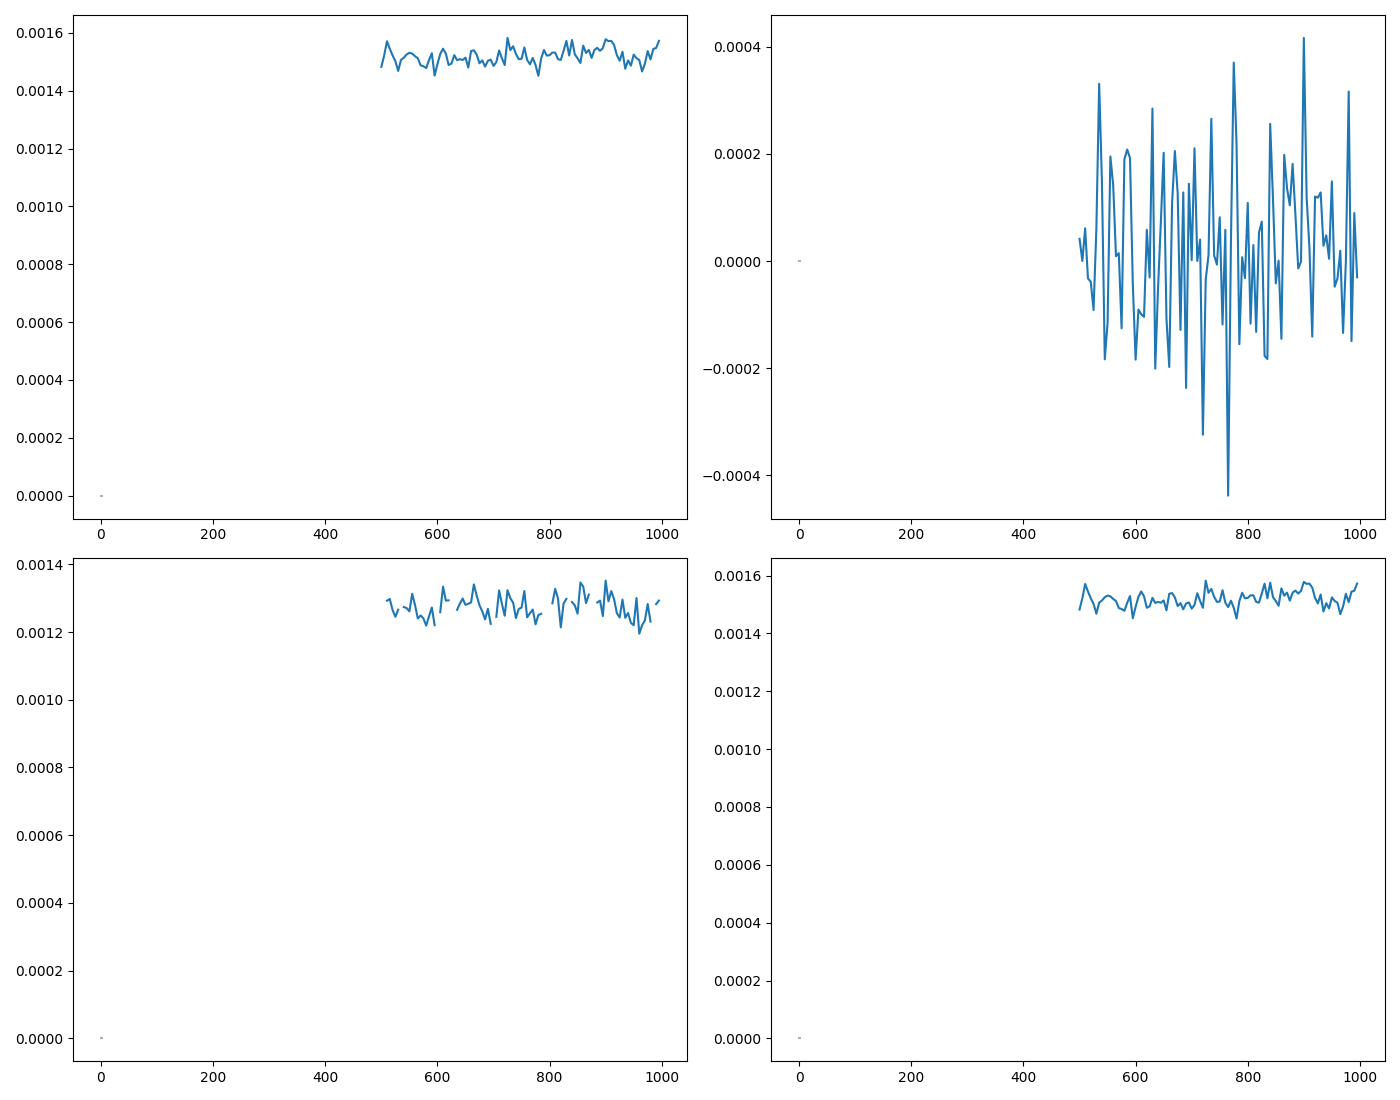

Source data for this figure (header and first rows):
WL, DC, DC_std, AC, AC_std, CD, CD_std, I_L, I_L_std, I_R, I_R_std, gabs, gabs_std, m_ellip, m_ellip_std, ellip, ellip_std
500.0, 0.001244, 0.0, 4.146208032304794e-05, 0.001853, 0.001482, 0.0, 0.001482, 0.0, 0.001482, 0.0, 0.001482, 0.0, 0.001482, 0.0, 0.001482, 0.0
505.0, , 0.0, 4.2786430597018866e-08, 0.001903, 0.001521, 0.0, 0.001521, 0.0, 0.001521, 0.0, 0.001521, 0.0, 0.001521, 0.0, 0.001521, 0.0
510.0, 0.001292, 0.0, 6.094796463738638e-05, 0.001963, 0.001571, 0.0, 0.001571, 0.0, 0.001571, 0.0, 0.001571, 0.0, 0.001571, 0.0, 0.001571, 0.0
515.0, 0.001298, 0.0, -3.241654874975918e-05, 0.001932, 0.001545, 0.0, 0.001545, 0.0, 0.001545, 0.0, 0.001545, 0.0, 0.001545, 0.0, 0.001545, 0.0
520.0, 0.001265, 0.0, -3.875938766047133e-05, 0.001903, 0.001522, 0.0, 0.001522, 0.0, 0.001522, 0.0, 0.001522, 0.0, 0.001522, 0.0, 0.001522, 0.0
525.0, 0.001245, 0.0, -9.143748083646992e-05, 0.001877, 0.001502, 0.0, 0.001502, 0.0, 0.001502, 0.0, 0.001502, 0.0, 0.001502, 0.0, 0.001502, 0.0
530.0, 0.001266, 0.0, 5.9244377124514204e-05, 0.001831, 0.001468, 0.0, 0.001468, 0.0, 0.001468, 0.0, 0.001468, 0.0, 0.001468, 0.0, 0.001468, 0.0
535.0, , 0.0, 0.0003307, 0.001854, 0.001506, 0.0, 0.001506, 0.0, 0.001506, 0.0, 0.001506, 0.0, 0.001506, 0.0, 0.001506, 0.0
540.0, 0.001274, 0.0, 0.0001446, 0.001887, 0.001514, 0.0, 0.001514, 0.0, 0.001514, 0.0, 0.001514, 0.0, 0.001514, 0.0, 0.001514, 0.0
545.0, 0.001271, 0.0, -0.0001835, 0.001898, 0.001525, 0.0, 0.001525, 0.0, 0.001525, 0.0, 0.001525, 0.0, 0.001525, 0.0, 0.001525, 0.0
550.0, 0.001261, 0.0, -0.0001157, 0.001911, 0.001531, 0.0, 0.001531, 0.0, 0.001531, 0.0, 0.001531, 0.0, 0.001531, 0.0, 0.001531, 0.0
555.0, 0.001313, 0.0, 0.0001951, 0.0019, 0.001528, 0.0, 0.001528, 0.0, 0.001528, 0.0, 0.001528, 0.0, 0.001528, 0.0, 0.001528, 0.0
560.0, 0.00128, 0.0, 0.0001416, 0.001895, 0.001519, 0.0, 0.001519, 0.0, 0.001519, 0.0, 0.001519, 0.0, 0.001519, 0.0, 0.001519, 0.0
565.0, 0.00124, 0.0, 8.829317264659275e-06, 0.001891, 0.001512, 0.0, 0.001512, 0.0, 0.001512, 0.0, 0.001512, 0.0, 0.001512, 0.0, 0.001512, 0.0
570.0, 0.001249, 0.0, 1.4684295357379964e-05, 0.00186, 0.001488, 0.0, 0.001488, 0.0, 0.001488, 0.0, 0.001488, 0.0, 0.001488, 0.0, 0.001488, 0.0
575.0, 0.00124, 0.0, -0.0001256, 0.001852, 0.001484, 0.0, 0.001484, 0.0, 0.001484, 0.0, 0.001484, 0.0, 0.001484, 0.0, 0.001484, 0.0
580.0, 0.001219, 0.0, 0.0001897, 0.001839, 0.001478, 0.0, 0.001478, 0.0, 0.001478, 0.0, 0.001478, 0.0, 0.001478, 0.0, 0.001478, 0.0
585.0, 0.001246, 0.0, 0.0002081, 0.001872, 0.001506, 0.0, 0.001506, 0.0, 0.001506, 0.0, 0.001506, 0.0, 0.001506, 0.0, 0.001506, 0.0
590.0, 0.001272, 0.0, 0.0001921, 0.001901, 0.001529, 0.0, 0.001529, 0.0, 0.001529, 0.0, 0.001529, 0.0, 0.001529, 0.0, 0.001529, 0.0
595.0, 0.00122, 0.0, -4.379846431708282e-05, 0.001816, 0.001452, 0.0, 0.001452, 0.0, 0.001452, 0.0, 0.001452, 0.0, 0.001452, 0.0, 0.001452, 0.0
600.0, , 0.0, -0.000184, 0.001857, 0.001492, 0.0, 0.001492, 0.0, 0.001492, 0.0, 0.001492, 0.0, 0.001492, 0.0, 0.001492, 0.0
605.0, 0.001259, 0.0, -9.054984470263651e-05, 0.001907, 0.001527, 0.0, 0.001527, 0.0, 0.001527, 0.0, 0.001527, 0.0, 0.001527, 0.0, 0.001527, 0.0
610.0, 0.001334, 0.0, -9.941905474972918e-05, 0.001929, 0.001545, 0.0, 0.001545, 0.0, 0.001545, 0.0, 0.001545, 0.0, 0.001545, 0.0, 0.001545, 0.0
615.0, 0.001293, 0.0, -0.0001042, 0.001906, 0.001528, 0.0, 0.001528, 0.0, 0.001528, 0.0, 0.001528, 0.0, 0.001528, 0.0, 0.001528, 0.0
620.0, 0.001294, 0.0, 5.8166588989730494e-05, 0.001861, 0.001489, 0.0, 0.001489, 0.0, 0.001489, 0.0, 0.001489, 0.0, 0.001489, 0.0, 0.001489, 0.0
625.0, , 0.0, -3.0846371874504764e-05, 0.001867, 0.001493, 0.0, 0.001493, 0.0, 0.001493, 0.0, 0.001493, 0.0, 0.001493, 0.0, 0.001493, 0.0
630.0, , 0.0, 0.0002843, 0.001884, 0.001523, 0.0, 0.001523, 0.0, 0.001523, 0.0, 0.001523, 0.0, 0.001523, 0.0, 0.001523, 0.0
635.0, 0.001266, 0.0, -0.0002008, 0.001872, 0.001505, 0.0, 0.001505, 0.0, 0.001505, 0.0, 0.001505, 0.0, 0.001505, 0.0, 0.001505, 0.0
640.0, 0.001284, 0.0, -5.051657144718265e-05, 0.001887, 0.001509, 0.0, 0.001509, 0.0, 0.001509, 0.0, 0.001509, 0.0, 0.001509, 0.0, 0.001509, 0.0
645.0, 0.001299, 0.0, 7.251946778032386e-05, 0.001882, 0.001506, 0.0, 0.001506, 0.0, 0.001506, 0.0, 0.001506, 0.0, 0.001506, 0.0, 0.001506, 0.0
650.0, 0.00128, 0.0, 0.000202, 0.001884, 0.001514, 0.0, 0.001514, 0.0, 0.001514, 0.0, 0.001514, 0.0, 0.001514, 0.0, 0.001514, 0.0
655.0, 0.001283, 0.0, -0.0001072, 0.001847, 0.00148, 0.0, 0.00148, 0.0, 0.00148, 0.0, 0.00148, 0.0, 0.00148, 0.0, 0.00148, 0.0
660.0, 0.001288, 0.0, -0.0001978, 0.001911, 0.001537, 0.0, 0.001537, 0.0, 0.001537, 0.0, 0.001537, 0.0, 0.001537, 0.0, 0.001537, 0.0
665.0, 0.001341, 0.0, 0.0001072, 0.001922, 0.001539, 0.0, 0.001539, 0.0, 0.001539, 0.0, 0.001539, 0.0, 0.001539, 0.0, 0.001539, 0.0
670.0, 0.001307, 0.0, 0.0002052, 0.001895, 0.001524, 0.0, 0.001524, 0.0, 0.001524, 0.0, 0.001524, 0.0, 0.001524, 0.0, 0.001524, 0.0
675.0, 0.001279, 0.0, 0.0001267, 0.001865, 0.001495, 0.0, 0.001495, 0.0, 0.001495, 0.0, 0.001495, 0.0, 0.001495, 0.0, 0.001495, 0.0
680.0, 0.001261, 0.0, -0.0001287, 0.001877, 0.001505, 0.0, 0.001505, 0.0, 0.001505, 0.0, 0.001505, 0.0, 0.001505, 0.0, 0.001505, 0.0
685.0, 0.001237, 0.0, 0.0001279, 0.001851, 0.001483, 0.0, 0.001483, 0.0, 0.001483, 0.0, 0.001483, 0.0, 0.001483, 0.0, 0.001483, 0.0
690.0, 0.001269, 0.0, -0.0002369, 0.001865, 0.001503, 0.0, 0.001503, 0.0, 0.001503, 0.0, 0.001503, 0.0, 0.001503, 0.0, 0.001503, 0.0
695.0, 0.001224, 0.0, 0.0001442, 0.001879, 0.001507, 0.0, 0.001507, 0.0, 0.001507, 0.0, 0.001507, 0.0, 0.001507, 0.0, 0.001507, 0.0
700.0, , 0.0, 1.569294414736329e-06, 0.001858, 0.001486, 0.0, 0.001486, 0.0, 0.001486, 0.0, 0.001486, 0.0, 0.001486, 0.0, 0.001486, 0.0
705.0, 0.001245, 0.0, 0.0002103, 0.001862, 0.001499, 0.0, 0.001499, 0.0, 0.001499, 0.0, 0.001499, 0.0, 0.001499, 0.0, 0.001499, 0.0
710.0, 0.001323, 0.0, 7.372477788252386e-08, 0.001924, 0.001539, 0.0, 0.001539, 0.0, 0.001539, 0.0, 0.001539, 0.0, 0.001539, 0.0, 0.001539, 0.0
715.0, 0.001283, 0.0, 4.007071092101367e-05, 0.00189, 0.001512, 0.0, 0.001512, 0.0, 0.001512, 0.0, 0.001512, 0.0, 0.001512, 0.0, 0.001512, 0.0
720.0, 0.001248, 0.0, -0.0003241, 0.001832, 0.001488, 0.0, 0.001488, 0.0, 0.001488, 0.0, 0.001488, 0.0, 0.001488, 0.0, 0.001488, 0.0
725.0, 0.001324, 0.0, -3.51732150515811e-05, 0.001979, 0.001582, 0.0, 0.001582, 0.0, 0.001582, 0.0, 0.001582, 0.0, 0.001582, 0.0, 0.001582, 0.0
730.0, 0.0013, 0.0, 1.0844127410730644e-05, 0.001925, 0.00154, 0.0, 0.00154, 0.0, 0.00154, 0.0, 0.00154, 0.0, 0.00154, 0.0, 0.00154, 0.0
735.0, 0.001287, 0.0, 0.0002654, 0.001925, 0.001554, 0.0, 0.001554, 0.0, 0.001554, 0.0, 0.001554, 0.0, 0.001554, 0.0, 0.001554, 0.0
740.0, 0.001241, 0.0, 1.0649086291682144e-05, 0.001908, 0.001527, 0.0, 0.001527, 0.0, 0.001527, 0.0, 0.001527, 0.0, 0.001527, 0.0, 0.001527, 0.0
745.0, 0.001268, 0.0, -6.7040979223012276e-06, 0.001887, 0.001509, 0.0, 0.001509, 0.0, 0.001509, 0.0, 0.001509, 0.0, 0.001509, 0.0, 0.001509, 0.0
750.0, 0.001272, 0.0, 8.160106441930723e-05, 0.001886, 0.00151, 0.0, 0.00151, 0.0, 0.00151, 0.0, 0.00151, 0.0, 0.00151, 0.0, 0.00151, 0.0
755.0, 0.001321, 0.0, -0.0001184, 0.001934, 0.001549, 0.0, 0.001549, 0.0, 0.001549, 0.0, 0.001549, 0.0, 0.001549, 0.0, 0.001549, 0.0
760.0, 0.001243, 0.0, 5.8250279267766206e-05, 0.001883, 0.001506, 0.0, 0.001506, 0.0, 0.001506, 0.0, 0.001506, 0.0, 0.001506, 0.0, 0.001506, 0.0
765.0, 0.001256, 0.0, -0.0004378, 0.001811, 0.001491, 0.0, 0.001491, 0.0, 0.001491, 0.0, 0.001491, 0.0, 0.001491, 0.0, 0.001491, 0.0
770.0, 0.001266, 0.0, 3.525969203628592e-05, 0.001892, 0.001513, 0.0, 0.001513, 0.0, 0.001513, 0.0, 0.001513, 0.0, 0.001513, 0.0, 0.001513, 0.0
775.0, 0.001223, 0.0, 0.0003702, 0.001822, 0.001488, 0.0, 0.001488, 0.0, 0.001488, 0.0, 0.001488, 0.0, 0.001488, 0.0, 0.001488, 0.0
780.0, 0.00125, 0.0, 0.0002187, 0.001799, 0.001451, 0.0, 0.001451, 0.0, 0.001451, 0.0, 0.001451, 0.0, 0.001451, 0.0, 0.001451, 0.0
785.0, 0.001254, 0.0, -0.0001552, 0.001883, 0.001512, 0.0, 0.001512, 0.0, 0.001512, 0.0, 0.001512, 0.0, 0.001512, 0.0, 0.001512, 0.0
790.0, , 0.0, 6.99735053040676e-06, 0.001927, 0.00154, 0.0, 0.00154, 0.0, 0.00154, 0.0, 0.00154, 0.0, 0.00154, 0.0, 0.00154, 0.0
795.0, , 0.0, -3.204032566397956e-05, 0.001902, 0.001521, 0.0, 0.001521, 0.0, 0.001521, 0.0, 0.001521, 0.0, 0.001521, 0.0, 0.001521, 0.0
... 41 more rows
